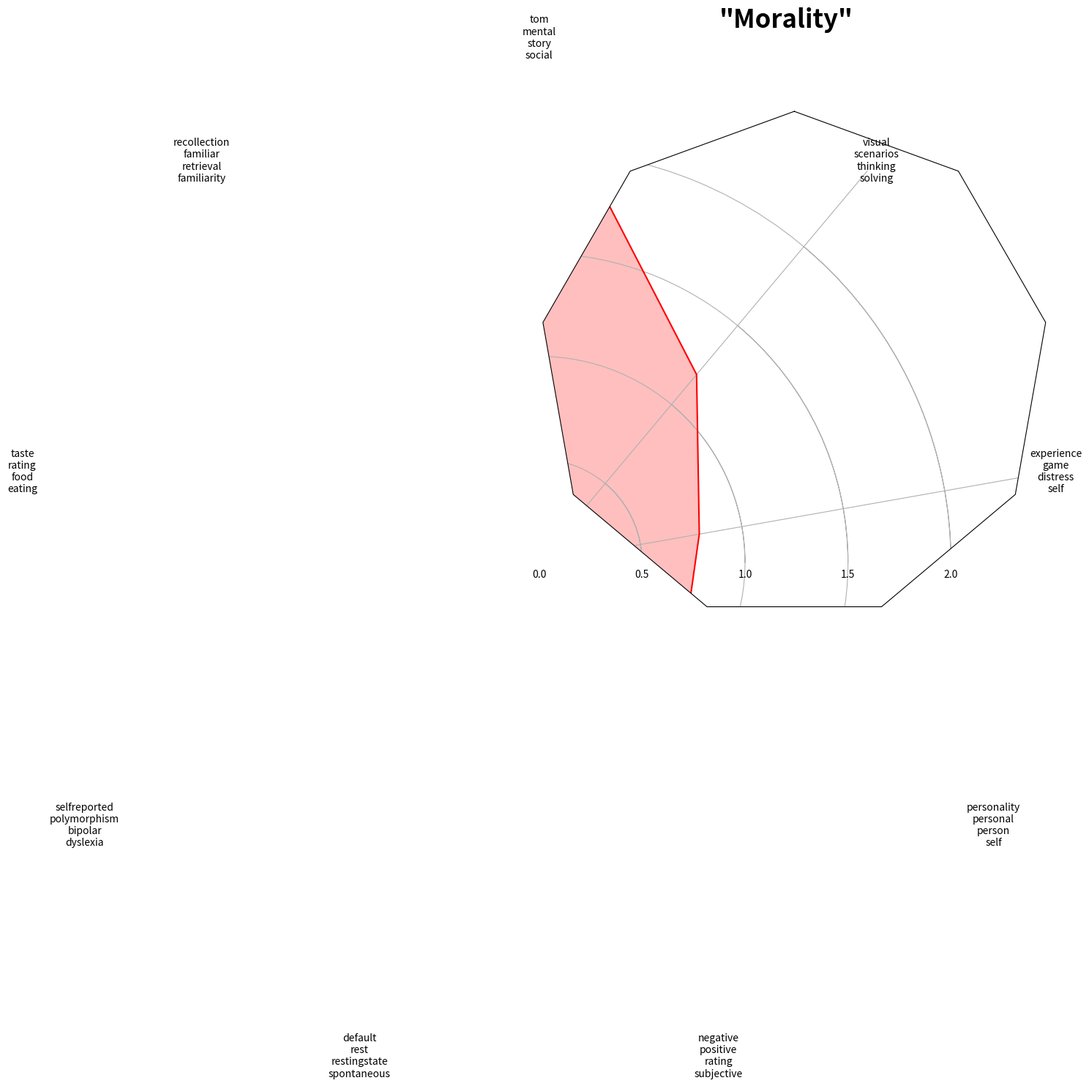

The script that saved this image:
"""
Example of creating a radar chart (a.k.a. a spider or star chart) [1]_.

Although this example allows a frame of either 'circle' or 'polygon', polygon
frames don't have proper gridlines (the lines are circles instead of polygons).
It's possible to get a polygon grid by setting GRIDLINE_INTERPOLATION_STEPS in
matplotlib.axis to the desired number of vertices, but the orientation of the
polygon is not aligned with the radial axes.

.. [1] http://en.wikipedia.org/wiki/Radar_chart
"""
import numpy as np

import matplotlib.pyplot as plt
from matplotlib.path import Path
from matplotlib.spines import Spine
from matplotlib.projections.polar import PolarAxes
from matplotlib.projections import register_projection


def radar_factory(num_vars, frame='circle'):
    """Create a radar chart with `num_vars` axes.

    This function creates a RadarAxes projection and registers it.

    Parameters
    ----------
    num_vars : int
        Number of variables for radar chart.
    frame : {'circle' | 'polygon'}
        Shape of frame surrounding axes.

    """
    # calculate evenly-spaced axis angles
    theta = 2*np.pi * np.linspace(0, 1-1./num_vars, num_vars)
    # rotate theta such that the first axis is at the top
    theta += np.pi/2

    def draw_poly_patch(self):
        verts = unit_poly_verts(theta)
        return plt.Polygon(verts, closed=True, edgecolor='k')

    def draw_circle_patch(self):
        # unit circle centered on (0.5, 0.5)
        return plt.Circle((0.5, 0.5), 0.5)

    patch_dict = {'polygon': draw_poly_patch, 'circle': draw_circle_patch}
    if frame not in patch_dict:
        raise ValueError('unknown value for `frame`: %s' % frame)

    class RadarAxes(PolarAxes):

        name = 'radar'
        # use 1 line segment to connect specified points
        RESOLUTION = 1
        # define draw_frame method
        draw_patch = patch_dict[frame]

        def fill(self, *args, **kwargs):
            """Override fill so that line is closed by default"""
            closed = kwargs.pop('closed', True)
            return super(RadarAxes, self).fill(closed=closed, *args, **kwargs)

        def plot(self, *args, **kwargs):
            """Override plot so that line is closed by default"""
            lines = super(RadarAxes, self).plot(*args, **kwargs)
            for line in lines:
                self._close_line(line)

        def _close_line(self, line):
            x, y = line.get_data()
            # FIXME: markers at x[0], y[0] get doubled-up
            if x[0] != x[-1]:
                x = np.concatenate((x, [x[0]]))
                y = np.concatenate((y, [y[0]]))
                line.set_data(x, y)

        def set_varlabels(self, labels):
            self.set_thetagrids(theta * 180/np.pi, labels)

        def _gen_axes_patch(self):
            return self.draw_patch()

        def _gen_axes_spines(self):
            if frame == 'circle':
                return PolarAxes._gen_axes_spines(self)
            # The following is a hack to get the spines (i.e. the axes frame)
            # to draw correctly for a polygon frame.

            # spine_type must be 'left', 'right', 'top', 'bottom', or `circle`.
            spine_type = 'circle'
            verts = unit_poly_verts(theta)
            # close off polygon by repeating first vertex
            verts.append(verts[0])
            path = Path(verts)

            spine = Spine(self, spine_type, path)
            spine.set_transform(self.transAxes)
            return {'polar': spine}

    register_projection(RadarAxes)
    return theta


def unit_poly_verts(theta):
    """Return vertices of polygon for subplot axes.

    This polygon is circumscribed by a unit circle centered at (0.5, 0.5)
    """
    x0, y0, r = [0.5] * 3
    verts = [(r*np.cos(t) + x0, r*np.sin(t) + y0) for t in theta]
    return verts


def example_data():
    #The following data is from the Denver Aerosol Sources and Health study.
    #See  doi:10.1016/j.atmosenv.2008.12.017
    #
    #The data are pollution source profile estimates for five modeled pollution
    #sources (e.g., cars, wood-burning, etc) that emit 7-9 chemical species.
    #The radar charts are experimented with here to see if we can nicely
    #visualize how the modeled source profiles change across four scenarios:
    #  1) No gas-phase species present, just seven particulate counts on
    #     Sulfate
    #     Nitrate
    #     Elemental Carbon (EC)
    #     Organic Carbon fraction 1 (OC)
    #     Organic Carbon fraction 2 (OC2)
    #     Organic Carbon fraction 3 (OC3)
    #     Pyrolized Organic Carbon (OP)
    #  2)Inclusion of gas-phase specie carbon monoxide (CO)
    #  3)Inclusion of gas-phase specie ozone (O3).
    #  4)Inclusion of both gas-phase speciesis present...
    data = {
        'column names':
            ['tom\nmental\nstory\nsocial', 
             'recollection\nfamiliar\nretrieval\nfamiliarity',
             'taste\nrating\nfood\neating', 
             'selfreported\npolymorphism\nbipolar\ndyslexia',
             'default\nrest\nrestingstate\nspontaneous',
             'negative\npositive\nrating\nsubjective',
             'personality\npersonal\nperson\nself',
             'experience\ngame\ndistress\nself',
             'visual\nscenarios\nthinking\nsolving'],
        'Morality':
            [[2.39, 0.62, 0.98, 0.95, 1.60, 0.81, 0.81, 0.79, 1.19]]}
    return data

def one_panel_top_terms(data):
    """
    Given a dataset as above, returns a single plot.
    """
    N = 9
    theta = radar_factory(N, frame='polygon')

    #data = example_data()
    spoke_labels = data.pop('column names')

    fig = plt.figure(figsize=(9, 9))
    fig.subplots_adjust(wspace=0.25, hspace=0.20, top=0.85, bottom=0.05)

    colors = ['r', 'b', 'g', 'm', 'y']
    # Plot the four cases from the example data on separate axes
    for n, title in enumerate(data.keys()):
        ax = fig.add_subplot(1, 1, n+1, projection='radar')
        # 2, 2 as first arguments makes the grid.
        #plt.rgrids([0.01, 2, 3, 5])
        # ax.set_title(title, weight='bold', size='medium', position=(0.5, 1.1),
        #              horizontalalignment='center', verticalalignment='center')
        for d, color in zip(data[title], colors):
            ax.plot(theta, d, color=color)
            ax.fill(theta, d, facecolor=color, alpha=0.25)
        ax.set_varlabels(spoke_labels)

    plt.figtext(0.5, 0.965, '"%s"' %title,
                ha='center', color='black', weight='bold', size=25)
    plt.show()

if __name__ == '__main__':
    data = example_data()
    one_panel_top_terms(data)
    # N = 9
    # theta = radar_factory(N, frame='polygon')

    # data = example_data()
    # spoke_labels = data.pop('column names')

    # fig = plt.figure(figsize=(9, 9))
    # fig.subplots_adjust(wspace=0.25, hspace=0.20, top=0.85, bottom=0.05)

    # colors = ['r', 'b', 'g', 'm', 'y']
    # # Plot the four cases from the example data on separate axes
    # for n, title in enumerate(data.keys()):
    #     ax = fig.add_subplot(1, 1, n+1, projection='radar') 
    #     # 2, 2 as first arguments makes the grid.
    #     plt.rgrids([0.5, 1.0, 1.5, 2.0, 2.5])
    #     # ax.set_title(title, weight='bold', size='medium', position=(0.5, 1.1),
    #     #              horizontalalignment='center', verticalalignment='center')
    #     for d, color in zip(data[title], colors):
    #         ax.plot(theta, d, color=color)
    #         ax.fill(theta, d, facecolor=color, alpha=0.25)
    #     ax.set_varlabels(spoke_labels)

    # # add legend relative to top-left plot
    # # plt.subplot(2, 2, 1)
    # # labels = ('Factor 1', 'Factor 2', 'Factor 3', 'Factor 4', 'Factor 5')
    # # legend = plt.legend(labels, loc=(0.9, .95), labelspacing=0.1)
    # # plt.setp(legend.get_texts(), fontsize='small')

    # plt.figtext(0.5, 0.965, 'Morality mapped onto ICA factors',
    #             ha='center', color='black', weight='bold', size='large')
    # plt.show()
